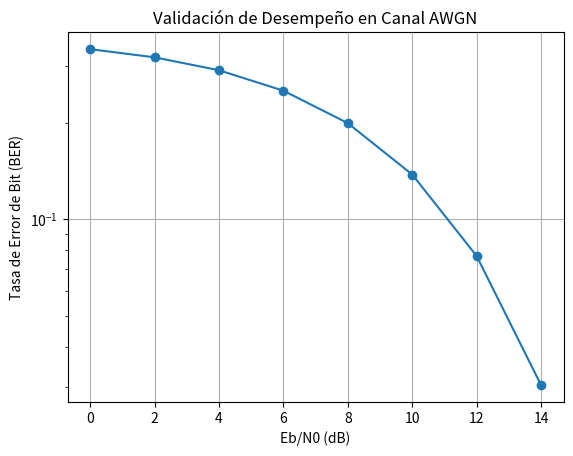

Reproduce this figure in Python.
import numpy as np
import matplotlib.pyplot as plt

# Parámetros: Eb/N0 en dB
eb_no_db = np.arange(0, 15, 2)
# Simulación simplificada de la curva teórica de 16-QAM
ber_teorico = 0.5 * (3/4) * np.exp(-1.5 * (10**(eb_no_db/10)) / (15))

plt.semilogy(eb_no_db, ber_teorico, 'o-', label='16-QAM Teórico')
plt.grid(True)
plt.xlabel('Eb/N0 (dB)')
plt.ylabel('Tasa de Error de Bit (BER)')
plt.title('Validación de Desempeño en Canal AWGN')
plt.show()

K = 64  # Número de subportadoras
CP = K // 4  # Prefijo Cíclico (25%)

# 1. Generar símbolos aleatorios en frecuencia
simbolos_f = np.random.randn(K) + 1j*np.random.randn(K)
# 2. Pasar al dominio del tiempo (IFFT)
senal_tiempo = np.fft.ifft(simbolos_f)
# 3. Insertar Prefijo Cíclico (copiar el final al principio)
senal_con_cp = np.concatenate([senal_tiempo[-CP:], senal_tiempo])

print(f"Longitud original: {len(senal_tiempo)}, Con CP: {len(senal_con_cp)}")
